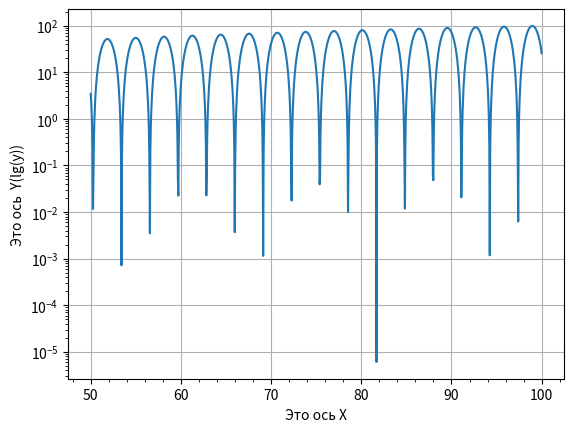

Here is the Python script that generated this plot:
import numpy as np
import matplotlib.pyplot as plt
x = np.linspace(50,100,1000)
y=x*np.sin(x)**2
plt.yscale('log')
plt.ylabel("Этo ocь  Y(lg(y))")
plt.xlabel("Это ось X")
plt.grid()
plt.minorticks_on()
plt.plot(x,y)
plt.show()